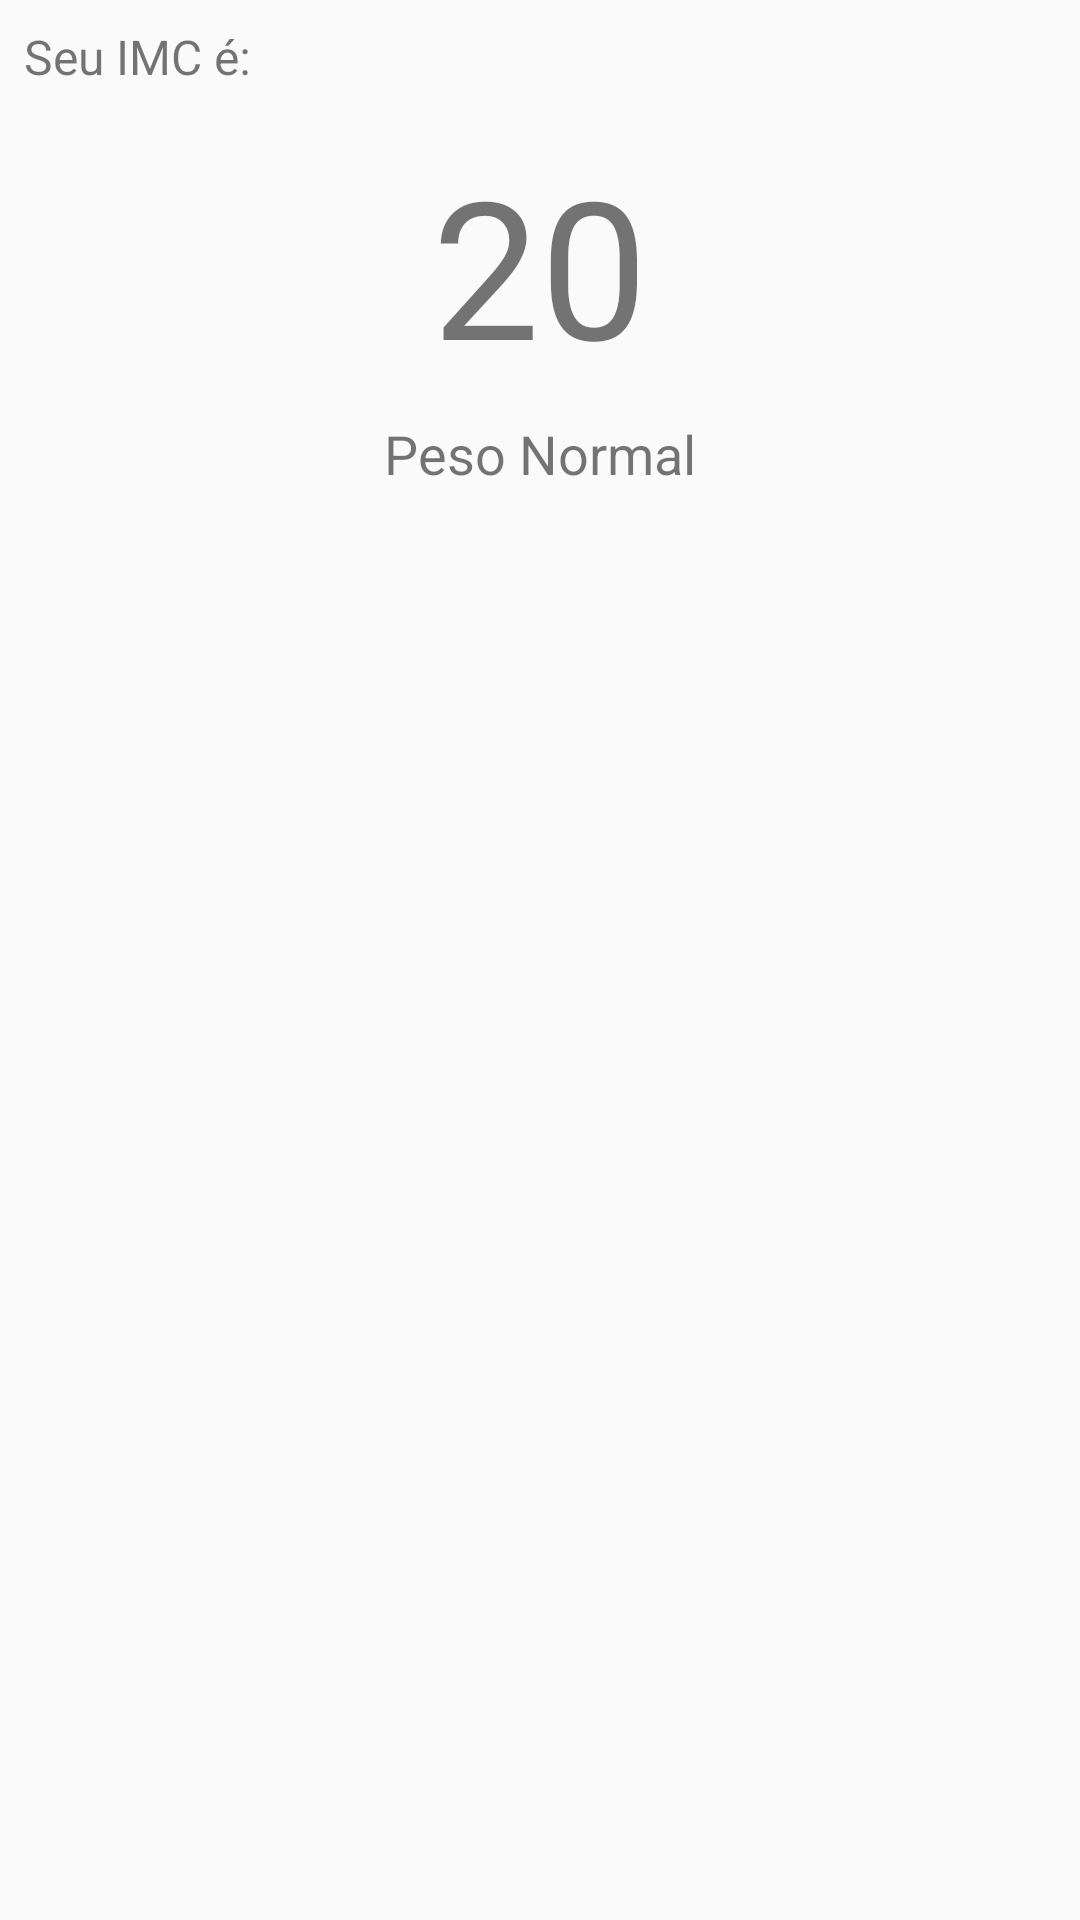

Reconstruct the res/layout file that produces this screen, plus the resources it refers to.
<!-- AndroidManifest.xml: application theme AppTheme -->
<!-- res/layout/activity_result.xml -->
<?xml version="1.0" encoding="utf-8"?>
<RelativeLayout xmlns:android="http://schemas.android.com/apk/res/android"
    xmlns:app="http://schemas.android.com/apk/res-auto"
    xmlns:tools="http://schemas.android.com/tools"
    android:layout_width="match_parent"
    android:layout_height="match_parent"
    tools:context="com.dev.mendes.android_imc.ResultActivity">

    <LinearLayout
        android:layout_width="match_parent"
        android:layout_height="wrap_content"
        android:orientation="vertical"
        android:id="@+id/linearLayout">

        <TextView
            android:id="@+id/txt_resultado"
            android:layout_width="wrap_content"
            android:layout_height="wrap_content"
            android:layout_margin="8dp"
            android:text="@string/resultado_imc"
            android:textSize="16sp" />

        <TextView
            android:id="@+id/txt_resultado_imc"
            android:layout_width="wrap_content"
            android:layout_height="wrap_content"
            android:layout_below="@+id/linearLayout"
            android:layout_gravity="center_horizontal"
            android:layout_margin="8dp"
            android:text="20"
            android:textSize="64sp" />

        <TextView
            android:id="@+id/txt_situacao"
            android:layout_width="wrap_content"
            android:layout_height="wrap_content"
            android:layout_gravity="center_horizontal"
            android:text="@string/resultado_situacao"
            android:textSize="18sp" />

    </LinearLayout>


</RelativeLayout>
<!-- resources referenced by this layout -->
<resources>
  <string name="resultado_imc">Seu IMC é: </string>
  <string name="resultado_situacao">Peso Normal</string>
  <style name="AppTheme" parent="Theme.AppCompat.Light.DarkActionBar">
          
          <item name="colorPrimary">@color/colorPrimary</item>
          <item name="colorPrimaryDark">@color/colorPrimaryDark</item>
          <item name="colorAccent">@color/colorAccent</item>
          <item name="colorButtonNormal">@color/colorPrimary</item>
      </style>
  <color name="colorPrimary">#163f6c</color>
  <color name="colorPrimaryDark">#0f355f</color>
  <color name="colorAccent">#e83a47</color>
</resources>
